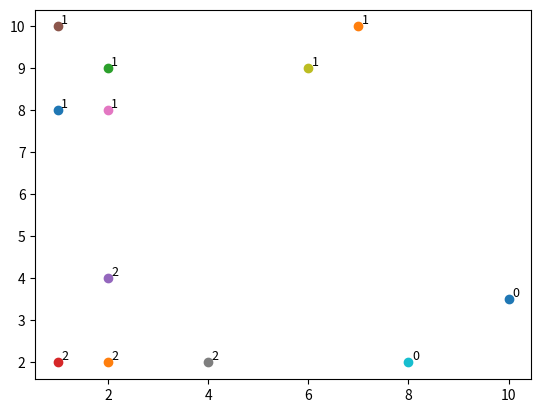

Recreate this plot in Python.
#!/usr/bin/env python
# coding: utf-8

# In[8]:


import sys
import numpy as np
from matplotlib import pyplot as plt
import sys


# In[20]:


def eucledian_distance(x, y):
    return ((x - y) ** 2).sum()

def get_k_random_points(data, features, K):
    points = np.zeros([K, features])
    for i in range(features):
        _ = np.random.randint(low=data[:, i].min(), high=data[:, i].max(), size=K)
        points[:, i] = _
    
    return points

def update_means(means, data, index, counters):
    means[index] = ((means[index] * (counters[index] - 1)) + data)/counters[index]
    
def form_clusters(data, means, K):
    labels = []
    counters = np.ones( [K] ,dtype=np.int32)
    for i in data:
        distance, index = sys.maxsize, sys.maxsize
        for j in range(len(means)):
            dis = eucledian_distance(i, means[j])
            if(dis < distance):
                distance = dis
                index = j
        labels.append(index)
        counters[index] = counters[index] + 1
        update_means(means, i, index, counters)
        #print(means)
    
    return labels

def predict(data, means, K):
    return form_clusters(data, means, K)


# In[31]:


data = [
    [1,8],
    [2,2],
    [2,9],
    [1,2],
    [2,4],
    [1, 10],
    [2,8],
    [4,2],
    [6,9],
    [8,2],
    [10,3.5],
    [7, 10]
]

data = np.array(data)

#number of clusters K
K = 3
features = data.shape[1]


means = get_k_random_points(data, features, K)

for i in range(100):
    output = form_clusters(data, means, K)

print("Means >>>\n",means)
print("\nOutput >>>",output)


# In[32]:


for i in range(len(data)):
        plt.scatter(data[i][0], data[i][1])
        plt.text(data[i][0] + 0.07, data[i][1] + 0.07, str(output[i]), fontsize=9)


# In[30]:


test_data = [
    [2,9],
    [1,2],
    [2,4],
     [6,9],
    [8,2],
    [10,3.5]
]
print("Output >> ", predict(test_data, means, K))


# In[ ]:




